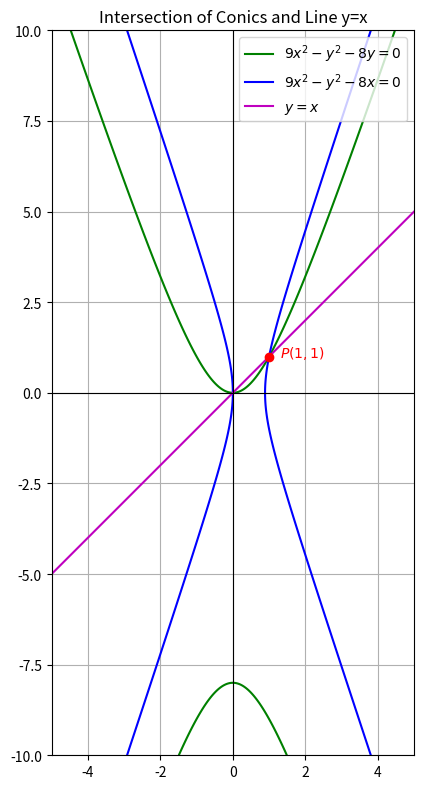

The matplotlib source for this figure: (Note: this script raises an exception after producing the figure.)
import numpy as np
import matplotlib.pyplot as plt
import os

# Folder to save figures
figs_folder = os.path.join("..", "figs")

# Define grid for implicit plotting
x_vals = np.linspace(-5, 5, 500)
y_vals = np.linspace(-10, 10, 500)
X, Y = np.meshgrid(x_vals, y_vals)

# First hyperbola: 9x^2 - y^2 - 8y = 0
F1 = 9*X**2 - Y**2 - 8*Y

# Second hyperbola: 9x^2 - y^2 - 8x = 0
F2 = 9*X**2 - Y**2 - 8*X

# Line y = x
y_line = x_vals

# Plotting
fig, ax = plt.subplots(figsize=(8, 8))

# Plot first hyperbola using contour
ax.contour(X, Y, F1, levels=[0], colors="g", linewidths=1.5)
ax.plot([], [], 'g', label=r"$9x^2 - y^2 - 8y = 0$")  # dummy for legend

# Plot second hyperbola using contour
ax.contour(X, Y, F2, levels=[0], colors="b", linewidths=1.5)
ax.plot([], [], 'b', label=r"$9x^2 - y^2 - 8x = 0$")  # dummy for legend

# Plot line y = x
ax.plot(x_vals, y_line, 'm', label=r"$y=x$")

# Plot intersection point
x0, y0 = 1, 1
ax.scatter(x0, y0, color="red", zorder=5)
ax.text(x0 + 0.3, y0 , r"$P(1,1)$", fontsize=10, color="red")

# Axes at center
ax.axhline(0, color="black", linewidth=0.8)
ax.axvline(0, color="black", linewidth=0.8)

# Formatting
ax.set_aspect("equal")
ax.set_xlim(-5, 5)
ax.set_ylim(-10, 10)
ax.legend()
ax.set_title("Intersection of Conics and Line y=x")
ax.grid(True)

# Save figure
plt.tight_layout()
fig.savefig(os.path.join(figs_folder, "conics_intersection.png"))
plt.show()

